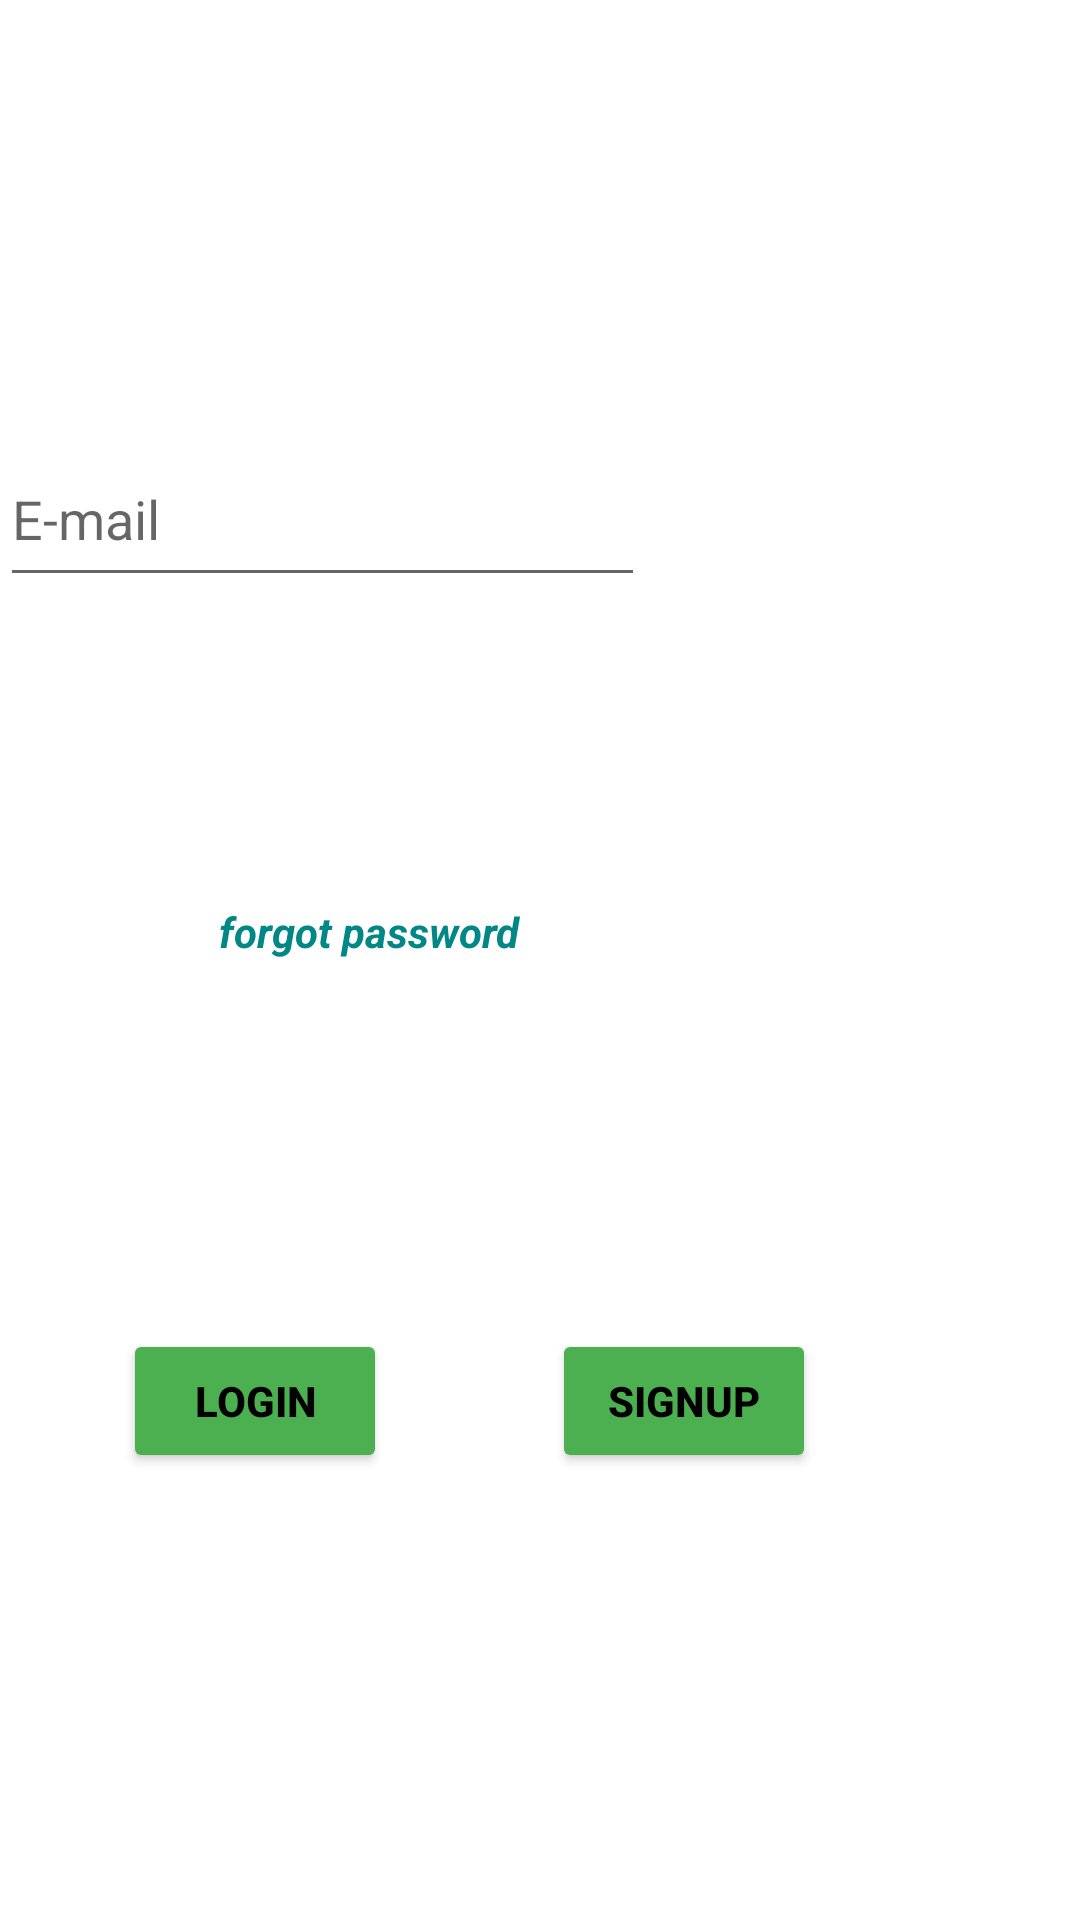

Write the Android layout XML for this screen, with the resource values it uses.
<!-- AndroidManifest.xml: application theme Theme.APP_Android -->
<!-- res/layout/fragment_login.xml -->
<?xml version="1.0" encoding="utf-8"?>
<FrameLayout xmlns:android="http://schemas.android.com/apk/res/android"
    xmlns:app="http://schemas.android.com/apk/res-auto"
    xmlns:tools="http://schemas.android.com/tools"
    android:layout_width="match_parent"
    android:layout_height="match_parent"
    tools:context=".usermanagment.LoginFragment">

    

    <androidx.constraintlayout.widget.ConstraintLayout
        android:layout_width="match_parent"
        android:layout_height="match_parent"
        android:backgroundTint="@color/ofwhite">

        <Button
            android:id="@+id/singupbtn"
            android:layout_width="wrap_content"
            android:layout_height="wrap_content"
            android:layout_marginEnd="88dp"
            android:backgroundTint="@color/green"
            android:text="signup"
            android:textColor="@color/black"
            android:textStyle="bold"
            app:layout_constraintBaseline_toBaselineOf="@+id/loginbtnn"
            app:layout_constraintEnd_toEndOf="parent" />

        <Button
            android:id="@+id/loginbtnn"
            android:layout_width="wrap_content"
            android:layout_height="wrap_content"

            android:layout_marginStart="41dp"
            android:layout_marginBottom="149dp"
            android:backgroundTint="@color/green"
            android:text="login"
            android:textColor="@color/black"
            android:textStyle="bold"
            app:layout_constraintBottom_toBottomOf="parent"
            app:layout_constraintStart_toStartOf="parent" />

        <EditText
            android:id="@+id/Emailtextlogin"
            android:layout_width="215dp"
            android:layout_height="55dp"
            android:layout_marginTop="144dp"
            android:ems="10"
            android:hint="E-mail"
            android:inputType="textEmailAddress"
            app:layout_constraintTop_toTopOf="parent"
            tools:layout_editor_absoluteX="73dp" />

        <EditText
            android:id="@+id/passwordlogin"
            android:layout_width="214dp"
            android:layout_height="54dp"
            android:layout_marginStart="84dp"
            android:layout_marginTop="113dp"
            android:layout_marginBottom="112dp"
            android:ems="10"
            android:hint="password"
            android:inputType="numberPassword"
            app:layout_constraintBottom_toTopOf="@+id/forgotpassbtn"
            app:layout_constraintStart_toStartOf="parent"
            app:layout_constraintTop_toTopOf="@+id/Emailtextlogin"
            app:layout_constraintVertical_bias="0.0" />

        <TextView
            android:id="@+id/forgotpassbtn"
            android:layout_width="149dp"
            android:layout_height="34dp"
            android:layout_marginStart="76dp"
            android:layout_marginEnd="76dp"
            android:layout_marginBottom="108dp"
            android:text="forgot password"
            android:textColor="@color/teal_700"
            android:textStyle="bold|italic"
            app:layout_constraintBottom_toTopOf="@+id/loginbtnn"
            app:layout_constraintEnd_toEndOf="@+id/passwordlogin"
            app:layout_constraintHorizontal_bias="1.0"
            app:layout_constraintStart_toStartOf="parent" />
    </androidx.constraintlayout.widget.ConstraintLayout>

</FrameLayout>
<!-- resources referenced by this layout -->
<resources>
  <color name="black">#FF000000</color>
  <color name="green">#4CAF50</color>
  <color name="ofwhite">#C1CCC1</color>
  <color name="teal_700">#FF018786</color>
  <style name="Theme.APP_Android" parent="Theme.MaterialComponents.DayNight.DarkActionBar">
          
          <item name="colorPrimary">@color/purple_500</item>
          <item name="colorPrimaryVariant">@color/purple_700</item>
          <item name="colorOnPrimary">@color/white</item>
          
          <item name="colorSecondary">@color/teal_200</item>
          <item name="colorSecondaryVariant">@color/teal_700</item>
          <item name="colorOnSecondary">@color/black</item>
          
          <item name="android:statusBarColor">?attr/colorPrimaryVariant</item>
          
      </style>
  <color name="purple_500">#FF6200EE</color>
  <color name="purple_700">#FF3700B3</color>
  <color name="white">#FFFFFFFF</color>
  <color name="teal_200">#FF03DAC5</color>
</resources>
